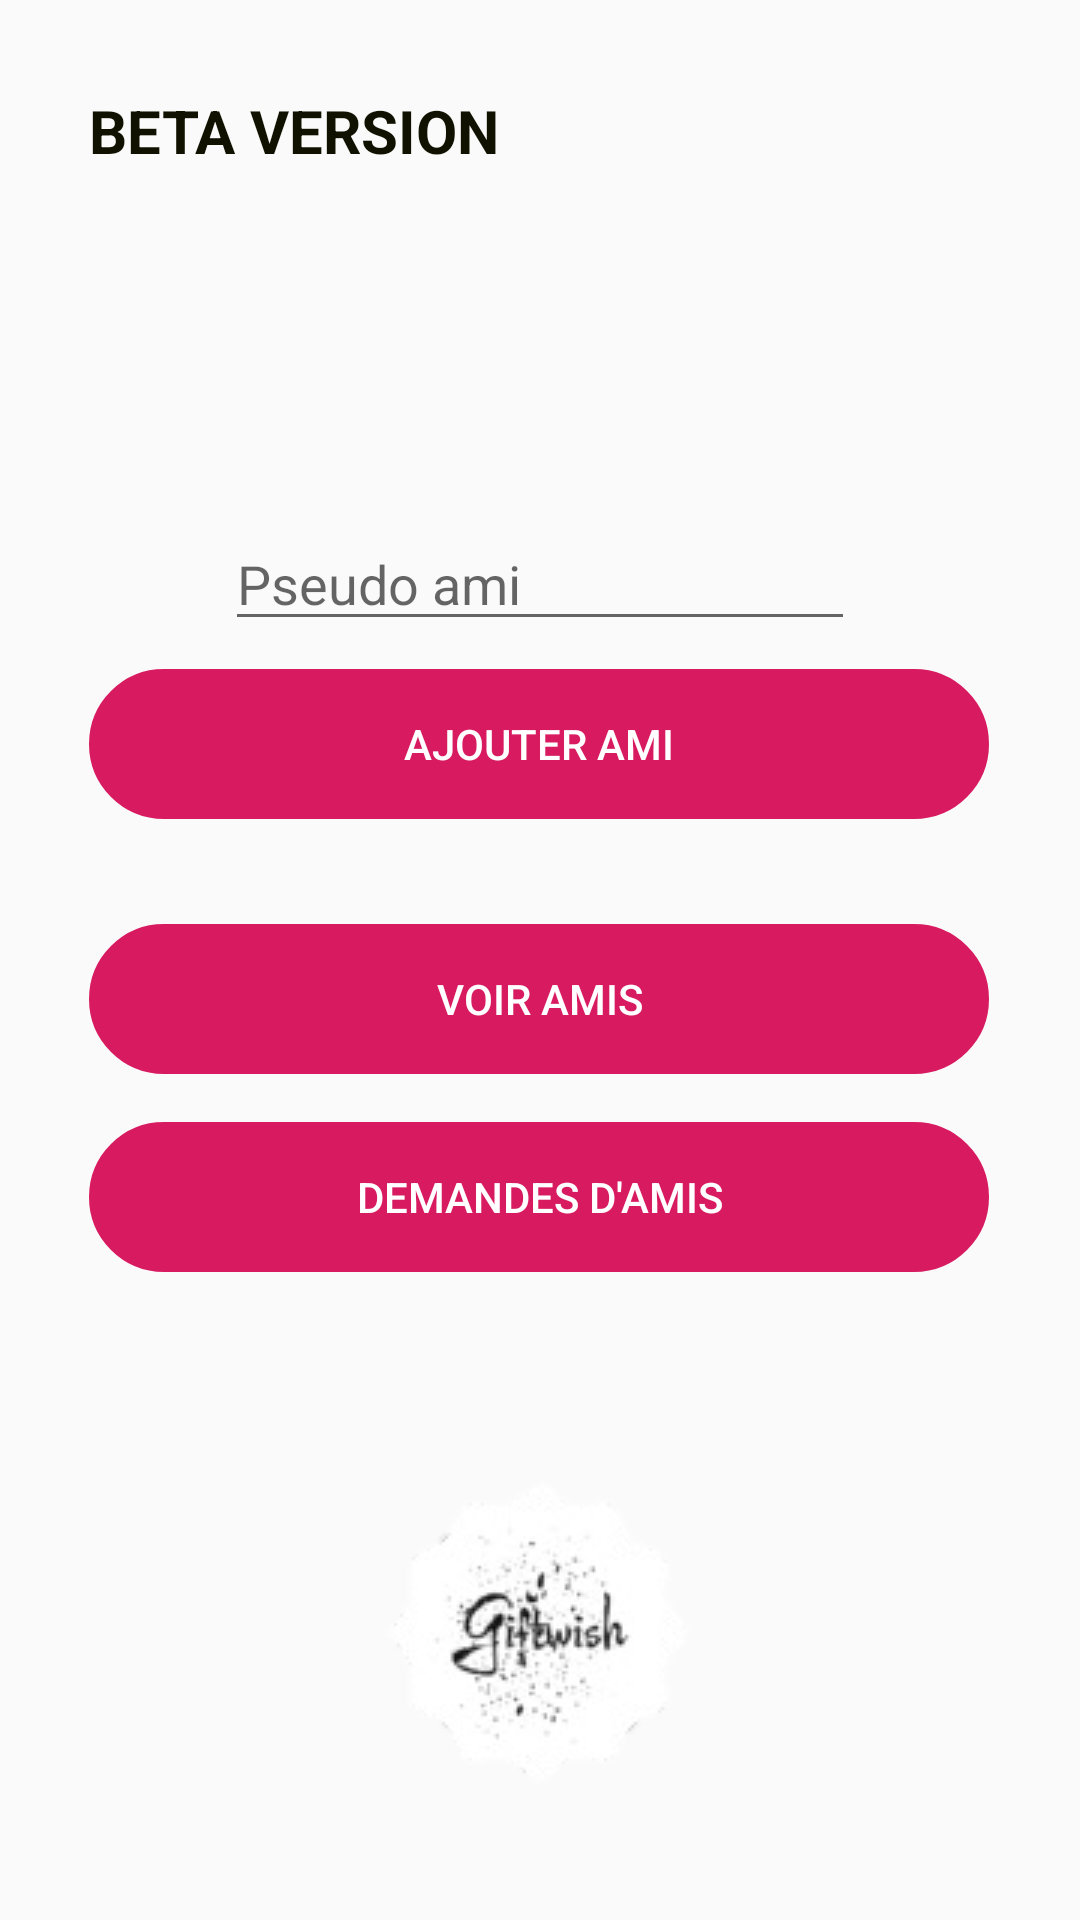

The Android layout XML behind this screen, and the referenced resources:
<!-- AndroidManifest.xml: application theme AppTheme -->
<!-- res/layout/activity_friends_intermediate.xml -->
<?xml version="1.0" encoding="utf-8"?>
<androidx.constraintlayout.widget.ConstraintLayout xmlns:android="http://schemas.android.com/apk/res/android"
    xmlns:app="http://schemas.android.com/apk/res-auto"
    xmlns:tools="http://schemas.android.com/tools"
    android:layout_width="match_parent"
    android:layout_height="match_parent"
    android:background="@drawable/gradient"
    tools:context="be.uclouvain.lsinf1225.groupel32.wishlist.Interface.friends_intermediate">

    <Button
        android:id="@+id/button4"
        android:layout_width="300dp"
        android:layout_height="50dp"
        android:background="@drawable/circle_button"
        android:backgroundTint="@color/colorAccent"
        android:onClick="add_friend"
        android:text="Ajouter ami"
        android:textColor="@color/Blanc"
        app:layout_constraintBottom_toBottomOf="parent"
        app:layout_constraintEnd_toEndOf="parent"
        app:layout_constraintHorizontal_bias="0.495"
        app:layout_constraintStart_toStartOf="parent"
        app:layout_constraintTop_toTopOf="parent"
        app:layout_constraintVertical_bias="0.378" />

    <Button
        android:id="@+id/button5"
        android:layout_width="300dp"
        android:layout_height="50dp"
        android:background="@drawable/circle_button"
        android:backgroundTint="@color/colorAccent"
        android:onClick="go_to_friends_liste"
        android:text="Voir amis"
        android:textColor="@color/Blanc"
        app:layout_constraintBottom_toBottomOf="parent"
        app:layout_constraintEnd_toEndOf="parent"
        app:layout_constraintHorizontal_bias="0.495"
        app:layout_constraintStart_toStartOf="parent"
        app:layout_constraintTop_toTopOf="parent"
        app:layout_constraintVertical_bias="0.522" />

    <EditText
        android:id="@+id/search_friend"
        android:layout_width="wrap_content"
        android:layout_height="wrap_content"
        android:ems="10"
        android:hint="Pseudo ami"
        android:inputType="textPersonName"
        app:layout_constraintBottom_toBottomOf="parent"
        app:layout_constraintEnd_toEndOf="parent"
        app:layout_constraintStart_toStartOf="parent"
        app:layout_constraintTop_toTopOf="parent"
        app:layout_constraintVertical_bias="0.288" />

    <TextView
        android:id="@+id/back"
        android:layout_width="wrap_content"
        android:layout_height="wrap_content"
        android:layout_marginTop="208dp"
        android:textColor="#FF0000"
        android:textSize="15dp"
        android:textStyle="bold"
        app:layout_constraintEnd_toEndOf="parent"
        app:layout_constraintHorizontal_bias="0.498"
        app:layout_constraintStart_toStartOf="parent"
        app:layout_constraintTop_toBottomOf="@+id/button4" />

    <Button
        android:id="@+id/button6"
        android:layout_width="300dp"
        android:layout_height="50dp"
        android:background="@drawable/circle_button"
        android:backgroundTint="@color/colorAccent"
        android:onClick="go_to_demands"
        android:text="Demandes d'amis"
        android:textColor="@color/Blanc"
        app:layout_constraintBottom_toBottomOf="parent"
        app:layout_constraintEnd_toEndOf="parent"
        app:layout_constraintHorizontal_bias="0.495"
        app:layout_constraintStart_toStartOf="parent"
        app:layout_constraintTop_toTopOf="parent"
        app:layout_constraintVertical_bias="0.634" />

    <ImageView
        android:id="@+id/imageView12"
        android:layout_width="wrap_content"
        android:layout_height="wrap_content"
        app:layout_constraintBottom_toBottomOf="parent"
        app:layout_constraintEnd_toEndOf="parent"
        app:layout_constraintHorizontal_bias="0.497"
        app:layout_constraintStart_toStartOf="parent"
        app:layout_constraintTop_toTopOf="parent"
        app:layout_constraintVertical_bias="1.0"
        app:srcCompat="@drawable/sans_fond" />

    <TextView
        android:id="@+id/beta_text"
        android:layout_width="wrap_content"
        android:layout_height="wrap_content"
        android:text="@string/BETA"
        android:textStyle="bold"
        android:textSize="20dp"
        android:textColor="#110"
        app:layout_constraintBottom_toBottomOf="parent"
        app:layout_constraintEnd_toEndOf="parent"
        app:layout_constraintHorizontal_bias="0.133"
        app:layout_constraintStart_toStartOf="parent"
        app:layout_constraintTop_toTopOf="parent"
        app:layout_constraintVertical_bias="0.049" />
        app:layout_constraintTop_toBottomOf="@+id/button5" />

    <TextView
        android:id="@+id/feedbackaccept"
        android:layout_width="4dp"
        android:layout_height="16dp"
        android:layout_marginTop="36dp"
        app:layout_constraintEnd_toEndOf="parent"
        app:layout_constraintStart_toStartOf="parent"
        app:layout_constraintTop_toBottomOf="@+id/button6" />
</androidx.constraintlayout.widget.ConstraintLayout>
<!-- resources referenced by this layout -->
<resources>
  <color name="Blanc">#FFFFFF</color>
  <color name="colorAccent">#D81B60</color>
  <!-- drawable circle_button (drawable) -->
  <?xml version="1.0" encoding="utf-8"?>
  <shape xmlns:android="http://schemas.android.com/apk/res/android">
  
      <stroke
          android:width="2dp"
          android:color="@color/colorAccent"
          android:background="@color/colorAccent"/>
  
      <corners
          android:bottomLeftRadius="25dp"
          android:bottomRightRadius="25dp"
          android:topLeftRadius="25dp"
          android:topRightRadius="25dp" />
  
  </shape>
  <!-- drawable sans_fond: png bitmap (drawable, 9368 bytes) -->
  <string name="BETA">BETA VERSION</string>
  <style name="AppTheme" parent="Theme.AppCompat.Light.NoActionBar">
          
          <item name="colorPrimary">@color/Noir</item>
          <item name="colorPrimaryDark">@color/Noir</item>
          <item name="colorAccent">@color/colorAccent</item>
      </style>
  <color name="Noir">#110</color>
</resources>
